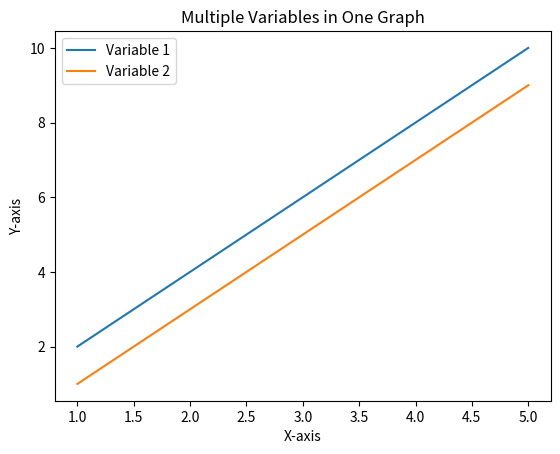

This chart was generated by the following Python code:
import matplotlib.pyplot as plt

# 假设你有两个变量x和y，每个变量包含一组数据点
x = [1, 2, 3, 4, 5]
y1 = [2, 4, 6, 8, 10]
y2 = [1, 3, 5, 7, 9]

# 绘制两条曲线
plt.plot(x, y1, label='Variable 1')
plt.plot(x, y2, label='Variable 2')

# 添加图例
plt.legend()

# 添加标题和轴标签
plt.title('Multiple Variables in One Graph')
plt.xlabel('X-axis')
plt.ylabel('Y-axis')

# 显示图形
plt.show()
